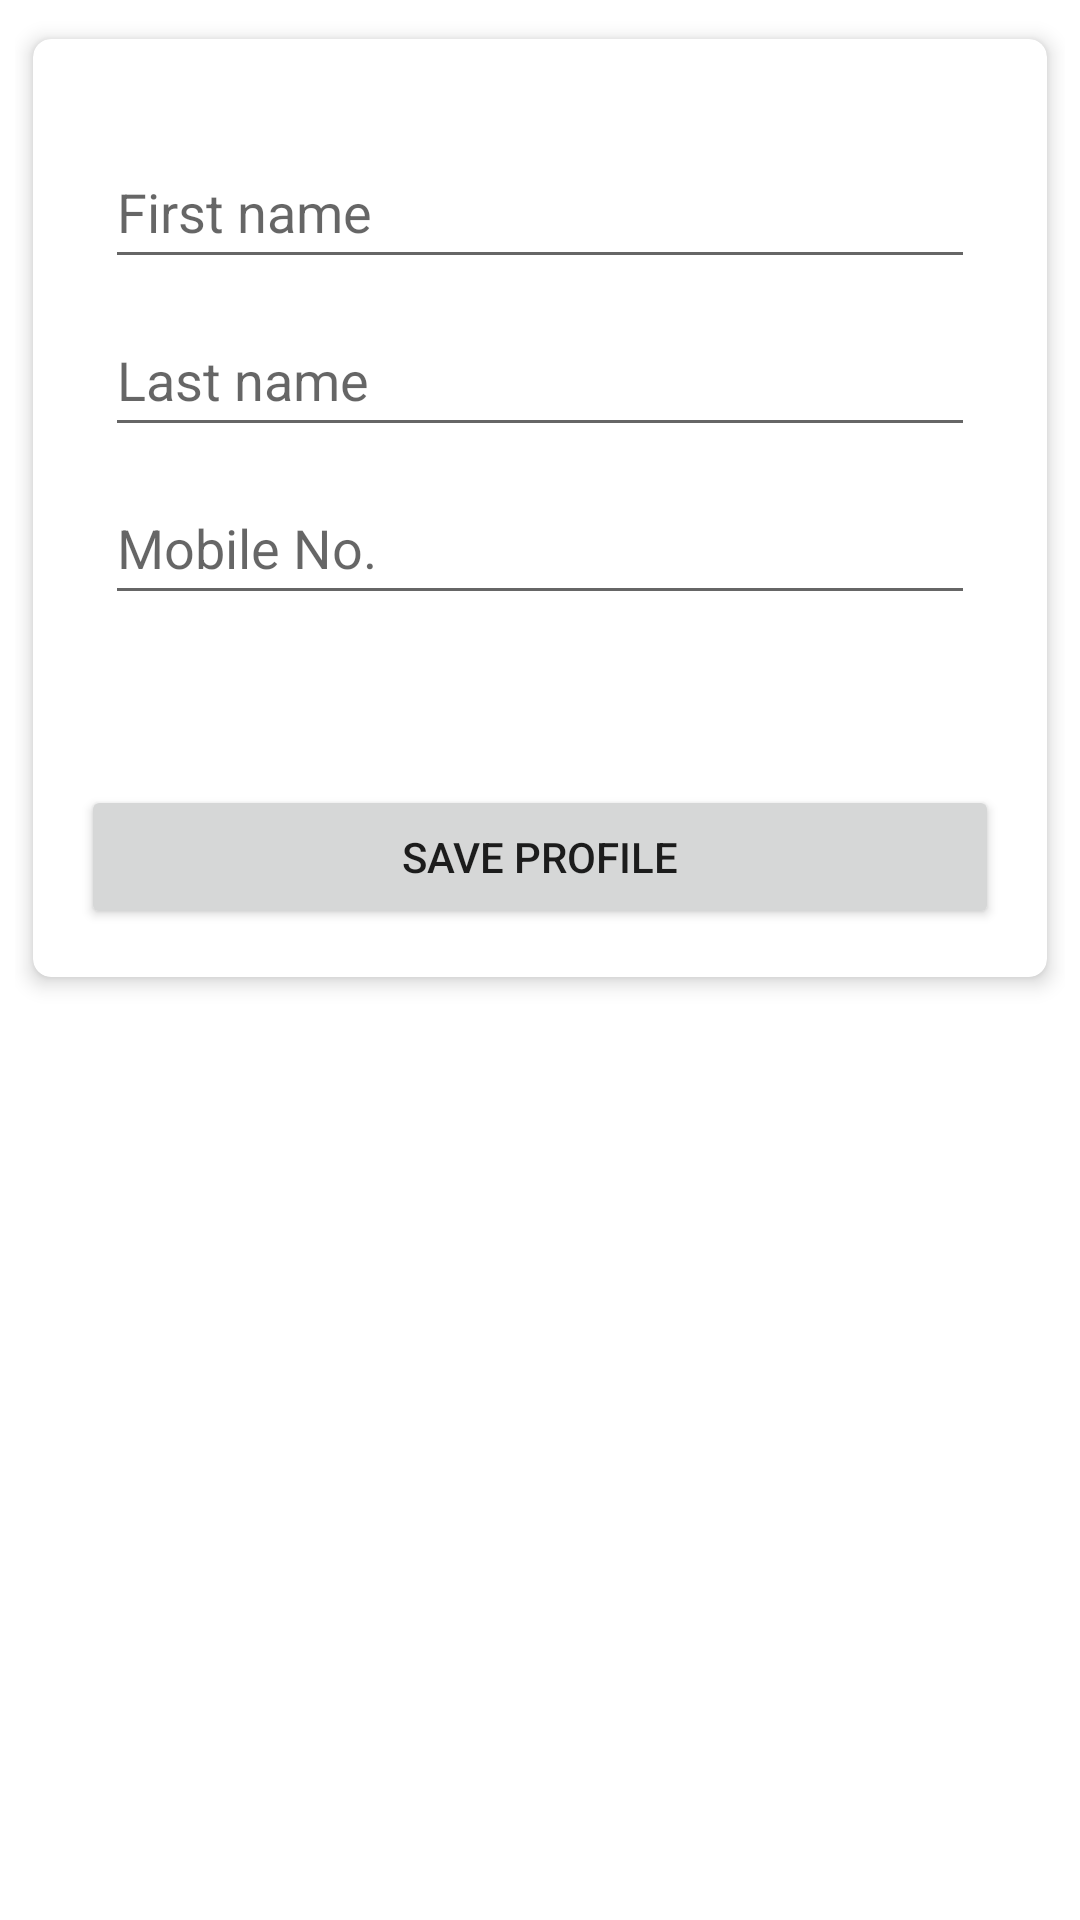

Reconstruct the res/layout file that produces this screen, plus the resources it refers to.
<!-- AndroidManifest.xml: application theme Theme.AgriculturalMobileApplicationForFarmers -->
<!-- res/layout/fragment_profile.xml -->
<?xml version="1.0" encoding="utf-8"?>
<androidx.constraintlayout.widget.ConstraintLayout xmlns:android="http://schemas.android.com/apk/res/android"
    xmlns:app="http://schemas.android.com/apk/res-auto"
    xmlns:tools="http://schemas.android.com/tools"
    android:layout_width="match_parent"
    android:layout_height="match_parent"
    android:background="@android:color/white"
    android:padding="5dp"
    tools:context=".ui.profile.ProfileFragment">

    

    

    <ScrollView
        android:layout_width="match_parent"
        android:layout_height="match_parent"
        app:layout_constraintBottom_toBottomOf="parent"
        app:layout_constraintEnd_toEndOf="parent"
        app:layout_constraintStart_toStartOf="parent"
        app:layout_constraintTop_toTopOf="parent">

        <androidx.cardview.widget.CardView
            android:layout_width="match_parent"
            android:layout_height="wrap_content"
            android:clipToPadding="true"
            app:cardCornerRadius="6dp"
            app:cardElevation="4dp"
            app:cardPreventCornerOverlap="true"
            app:cardUseCompatPadding="true"
            app:contentPadding="10dp">

            <LinearLayout
                android:layout_width="match_parent"
                android:layout_height="wrap_content"
                android:orientation="vertical"
                android:padding="6dp">

                <EditText
                    android:id="@+id/text_first_name"
                    android:layout_width="match_parent"
                    android:layout_height="wrap_content"
                    android:layout_marginStart="8dp"
                    android:layout_marginTop="16dp"
                    android:layout_marginEnd="8dp"
                    android:hint="@string/first_name"
                    android:minHeight="48dp" />

                <EditText
                    android:id="@+id/text_last_name"
                    android:layout_width="match_parent"
                    android:layout_height="wrap_content"
                    android:layout_marginStart="8dp"
                    android:layout_marginTop="8dp"
                    android:layout_marginEnd="8dp"
                    android:hint="@string/last_name"
                    android:minHeight="48dp" />

                <EditText
                    android:id="@+id/text_mobile_number"
                    android:layout_width="match_parent"
                    android:layout_height="wrap_content"
                    android:layout_marginStart="8dp"
                    android:layout_marginTop="8dp"
                    android:layout_marginEnd="8dp"
                    android:hint="@string/mobile_number"
                    android:inputType="phone"
                    android:minHeight="48dp" />

                <TextView
                    android:id="@+id/text_email"
                    android:layout_width="match_parent"
                    android:layout_height="wrap_content"
                    android:layout_marginStart="8dp"
                    android:layout_marginEnd="8dp"
                    android:textAlignment="textStart"
                    android:textSize="18sp" />

                <TextView
                    android:id="@+id/text_date_created"
                    android:layout_width="match_parent"
                    android:layout_height="wrap_content"
                    android:layout_marginStart="8dp"
                    android:layout_marginTop="8dp"
                    android:layout_marginEnd="8dp"
                    android:textAlignment="textStart"
                    android:textSize="18sp" />

                <Button
                    android:id="@+id/buttonSaveProfile"
                    android:layout_width="match_parent"
                    android:layout_height="wrap_content"
                    android:text="@string/save_profile" />
            </LinearLayout>
        </androidx.cardview.widget.CardView>
    </ScrollView>

    


</androidx.constraintlayout.widget.ConstraintLayout>
<!-- resources referenced by this layout -->
<resources>
  <string name="first_name">First name</string>
  <string name="last_name">Last name</string>
  <string name="mobile_number">Mobile No.</string>
  <string name="save_profile">Save Profile</string>
  <style name="Theme.AgriculturalMobileApplicationForFarmers" parent="Theme.MaterialComponents.Light.NoActionBar">
          
          <item name="colorPrimary">@color/purple_500</item>
          <item name="colorPrimaryVariant">@color/purple_700</item>
          <item name="colorOnPrimary">@color/white</item>
          
          <item name="colorSecondary">@color/teal_200</item>
          <item name="colorSecondaryVariant">@color/teal_700</item>
          <item name="colorOnSecondary">@color/black</item>
          
          <item name="android:statusBarColor" tools:targetApi="l">?attr/colorPrimaryVariant</item>
          
      </style>
  <color name="purple_500">#00EE7F</color>
  <color name="purple_700">#12B300</color>
  <color name="white">#FFFFFFFF</color>
  <color name="teal_200">#03DAAF</color>
  <color name="teal_700">#FF018786</color>
  <color name="black">#FF000000</color>
</resources>
